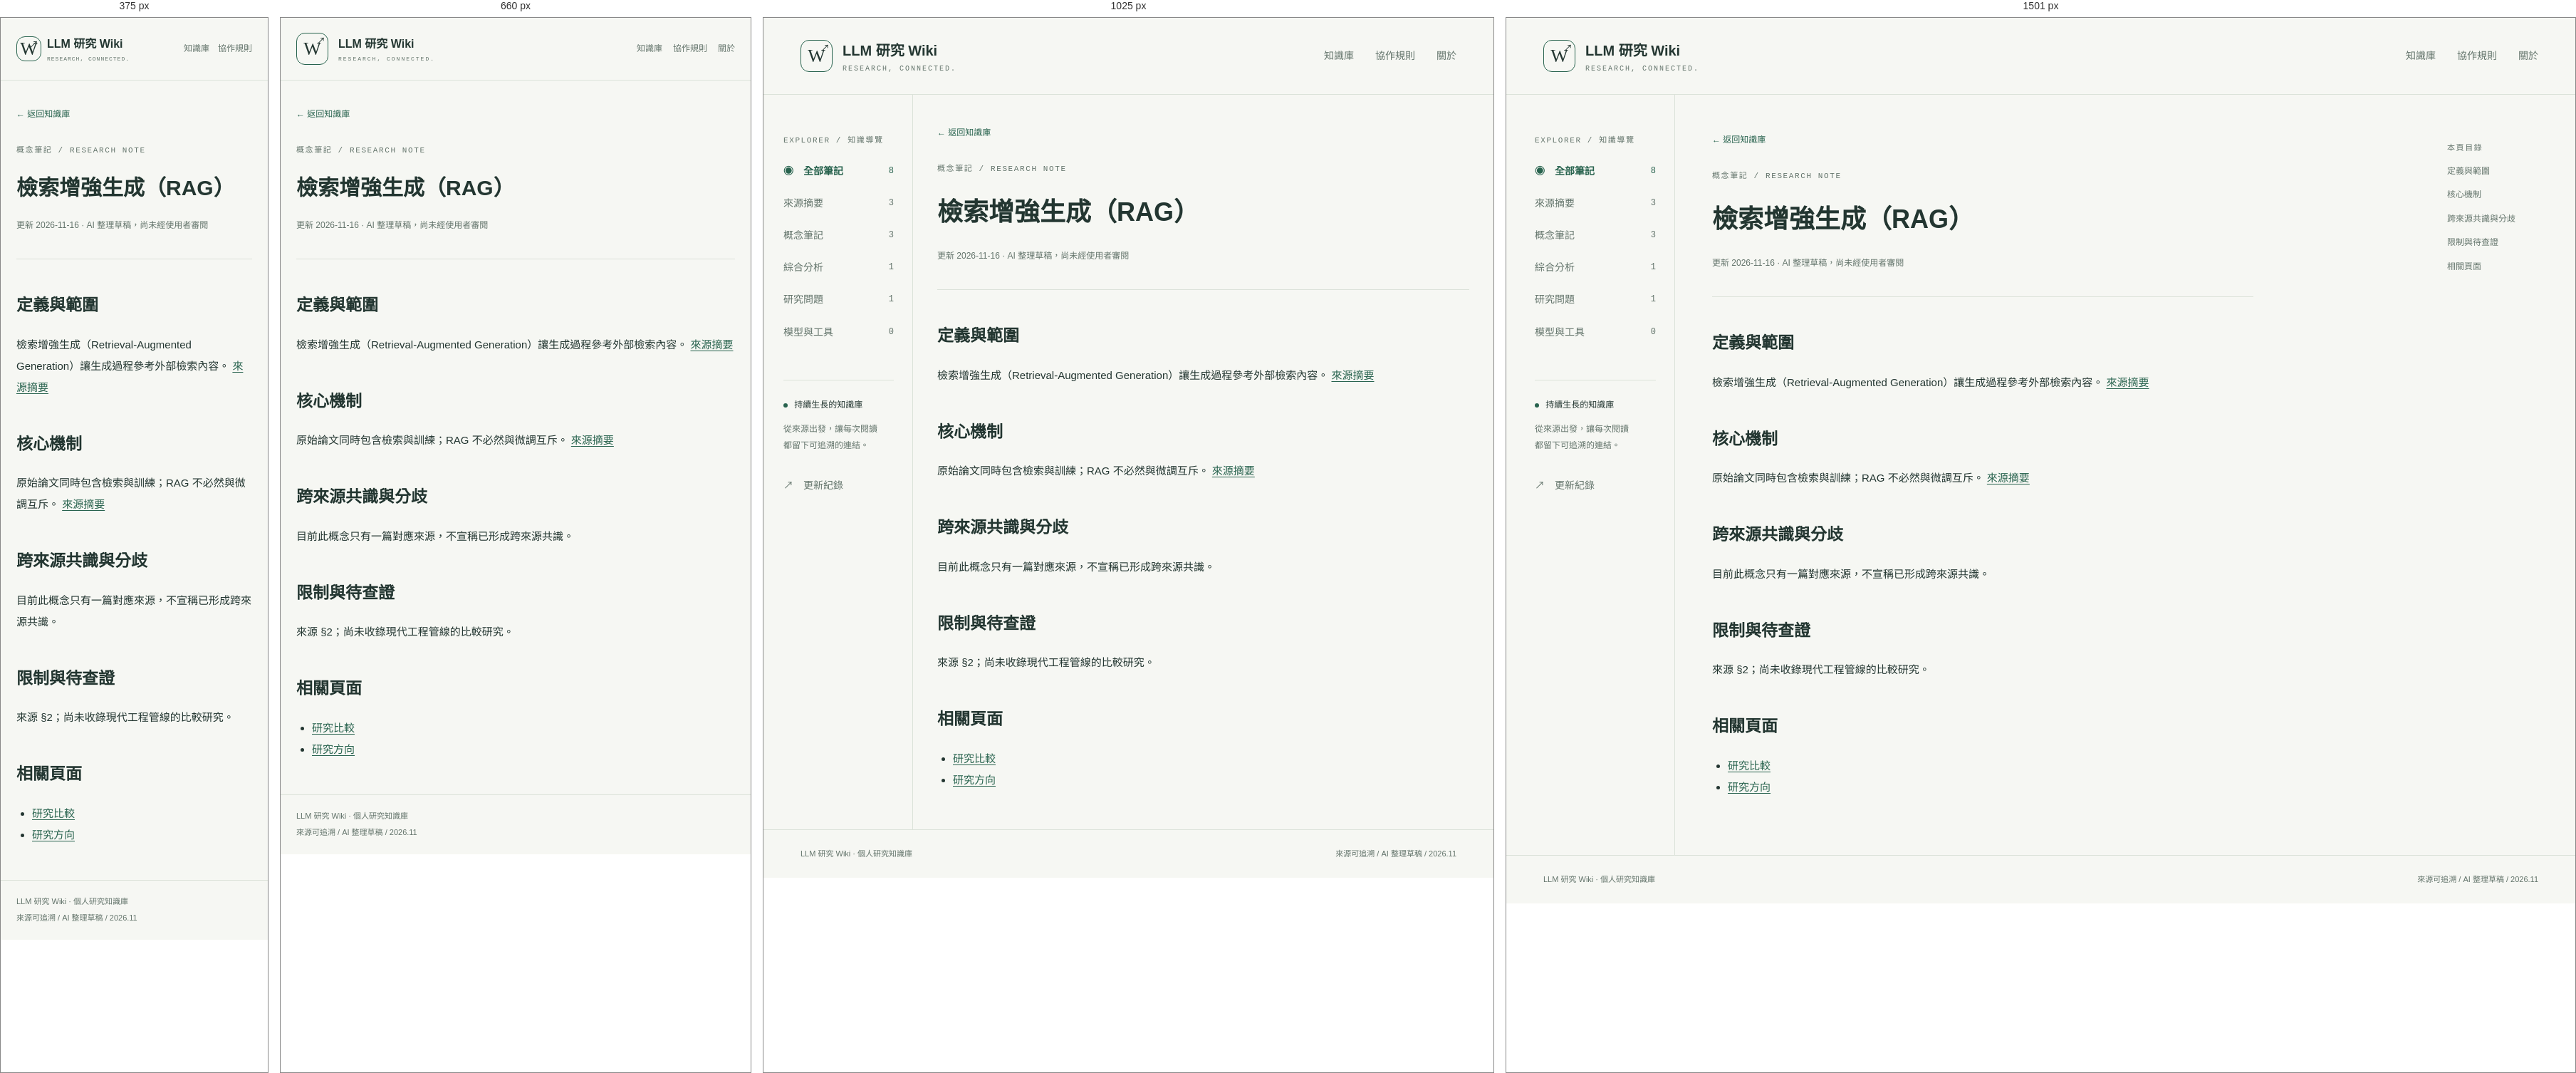
Rendered at 375 px, 660 px, 1025 px and 1501 px, left to right.

<!-- file: retrieval-augmented-generation.html -->
<!doctype html><html lang="zh-Hant"><head><meta charset="utf-8"><meta name="viewport" content="width=device-width,initial-scale=1"><meta name="description" content="以來源為起點，持續累積的中文 LLM 研究 Wiki。"><title>檢索增強生成（RAG） · LLM 研究 Wiki</title><link rel="stylesheet" href="../../assets/style.css"><script src="../../assets/main.js" defer></script></head><body><a class="skip" href="#main">跳至主要內容</a><header><a class="brand" href="../../index.html"><span class="mark">W<span>↗</span></span><span>LLM 研究 Wiki<small>RESEARCH, CONNECTED.</small></span></a><nav aria-label="主要導覽"><a href="../../index.html">知識庫</a><a href="../../rules.html">協作規則</a><a href="../../about.html">關於</a></nav></header><div class="layout"><aside class="sidebar"><p class="eyebrow">EXPLORER / 知識導覽</p><a href="../../index.html">◉　全部筆記 <span>8</span></a><a href="../../index.html?type=source">來源摘要<span>3</span></a><a href="../../index.html?type=concept">概念筆記<span>3</span></a><a href="../../index.html?type=synthesis">綜合分析<span>1</span></a><a href="../../index.html?type=question">研究問題<span>1</span></a><a href="../../index.html?type=entity">模型與工具<span>0</span></a><div class="side-note"><span class="dot"></span> 持續生長的知識庫<p>從來源出發，讓每次閱讀<br>都留下可追溯的連結。</p></div><a href="../../log.html">↗　更新紀錄</a></aside><main id="main"><div class="article-head"><a href="../../index.html">← 返回知識庫</a><p class="eyebrow">概念筆記 / RESEARCH NOTE</p><h1>檢索增強生成（RAG）</h1><p class="metadata">更新 2026-11-16 · AI 整理草稿，尚未經使用者審閱</p></div><article class="prose"><h2 id="section-0">定義與範圍</h2><p>檢索增強生成（Retrieval-Augmented Generation）讓生成過程參考外部檢索內容。 <a href="../sources/2020-lewis-rag.html">來源摘要</a></p><h2 id="section-1">核心機制</h2><p>原始論文同時包含檢索與訓練；RAG 不必然與微調互斥。 <a href="../sources/2020-lewis-rag.html">來源摘要</a></p><h2 id="section-2">跨來源共識與分歧</h2><p>目前此概念只有一篇對應來源，不宣稱已形成跨來源共識。</p><h2 id="section-3">限制與待查證</h2><p>來源 §2；尚未收錄現代工程管線的比較研究。</p><h2 id="section-4">相關頁面</h2><ul><li><a href="../syntheses/rag-and-lora.html">研究比較</a></li><li><a href="../questions/research-roadmap.html">研究方向</a></li></ul></article></main><aside class="toc"><p class="eyebrow">本頁目錄</p><a href="#section-0">定義與範圍</a><a href="#section-1">核心機制</a><a href="#section-2">跨來源共識與分歧</a><a href="#section-3">限制與待查證</a><a href="#section-4">相關頁面</a></aside></div><footer><span>LLM 研究 Wiki · 個人研究知識庫</span><span>來源可追溯 / AI 整理草稿 / 2026.11</span></footer></body></html>

/* @media block from style.css */
@media(min-width:1500px){.cards{grid-template-columns:repeat(3,minmax(0,1fr))}}

/* @media block from style.css */
@media(max-width:1250px){.orbit{opacity:.55;right:-110px}.hero h1,.intro,.stats{position:relative;z-index:1}.toc{display:none}main{padding:38px 34px}.sidebar{width:210px;padding-left:28px}}

/* @media block from style.css */
@media(max-width:800px){header{height:88px;padding:0 22px}.brand{font-size:16px}.brand small{font-size:8px}nav{gap:15px}nav a{font-size:12px}.sidebar{display:none}main{padding:32px 22px}.hero{min-height:360px}.hero h1{font-size:39px}.orbit{right:-100px;top:50px;opacity:.35}.section-head{align-items:flex-start;flex-direction:column}.search{width:100%}.search input{flex:1;width:100%;min-width:0}.cards{grid-template-columns:repeat(2,minmax(0,1fr))}.stats{gap:25px}.article-head h1{font-size:30px}footer{padding:20px 22px;flex-direction:column;gap:4px}}

/* @media block from style.css */
@media(max-width:520px){.cards{grid-template-columns:1fr}.card{min-height:210px}.hero h1{font-size:34px}.intro{font-size:14px}.desktop{display:none}.stats{gap:20px}.stats>div{display:block}.stats span{display:block}.steps{display:block}.brand{gap:8px}.mark{width:35px;height:35px}nav{gap:12px}nav a:last-child{display:none}}

/* @media block from style.css */
@media(max-width:520px){.orbit{display:none}nav a{white-space:nowrap}.brand{flex-shrink:0}header{gap:12px}.brand small{letter-spacing:1px}.hero h1{font-size:clamp(28px,8vw,34px)}}